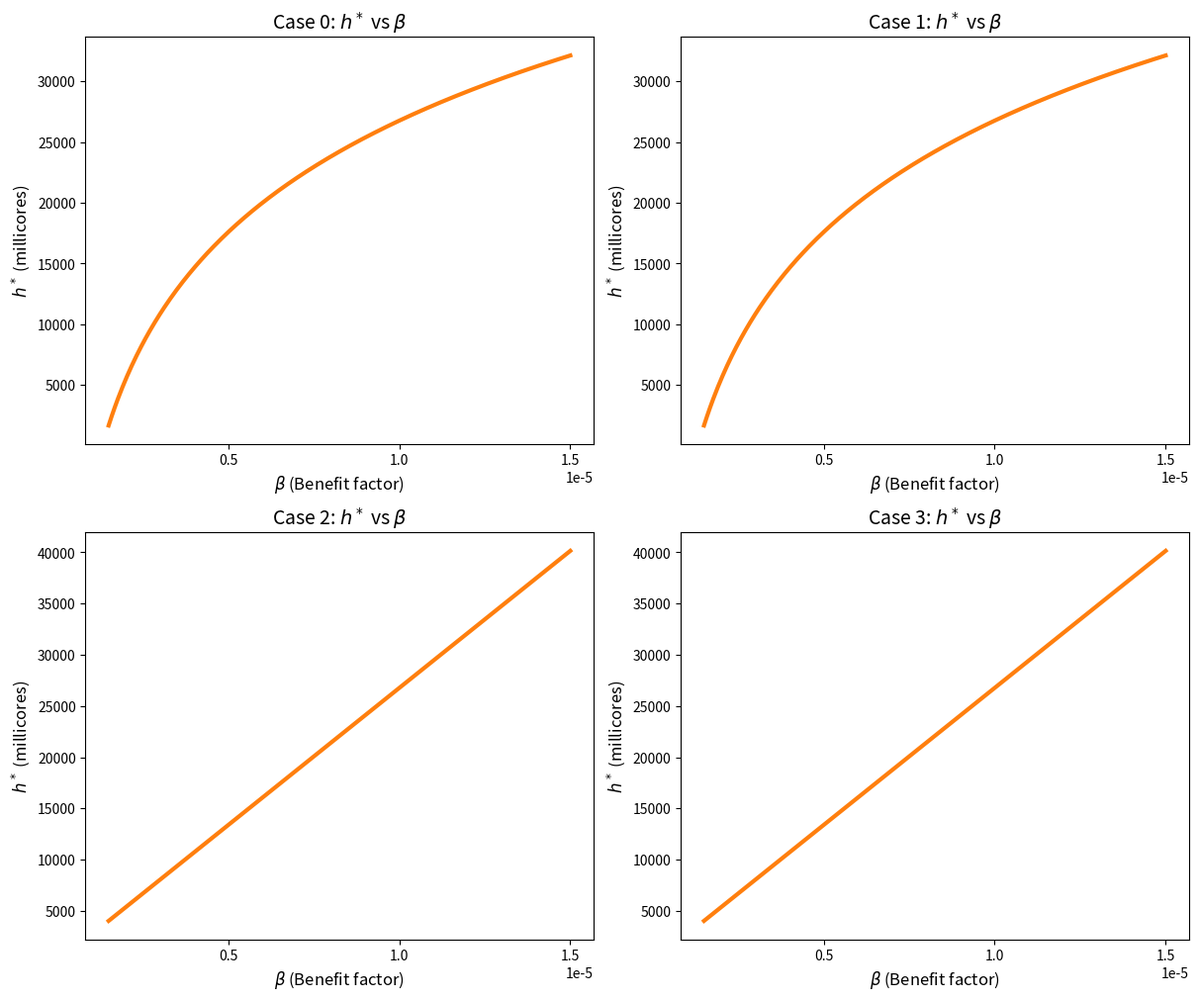
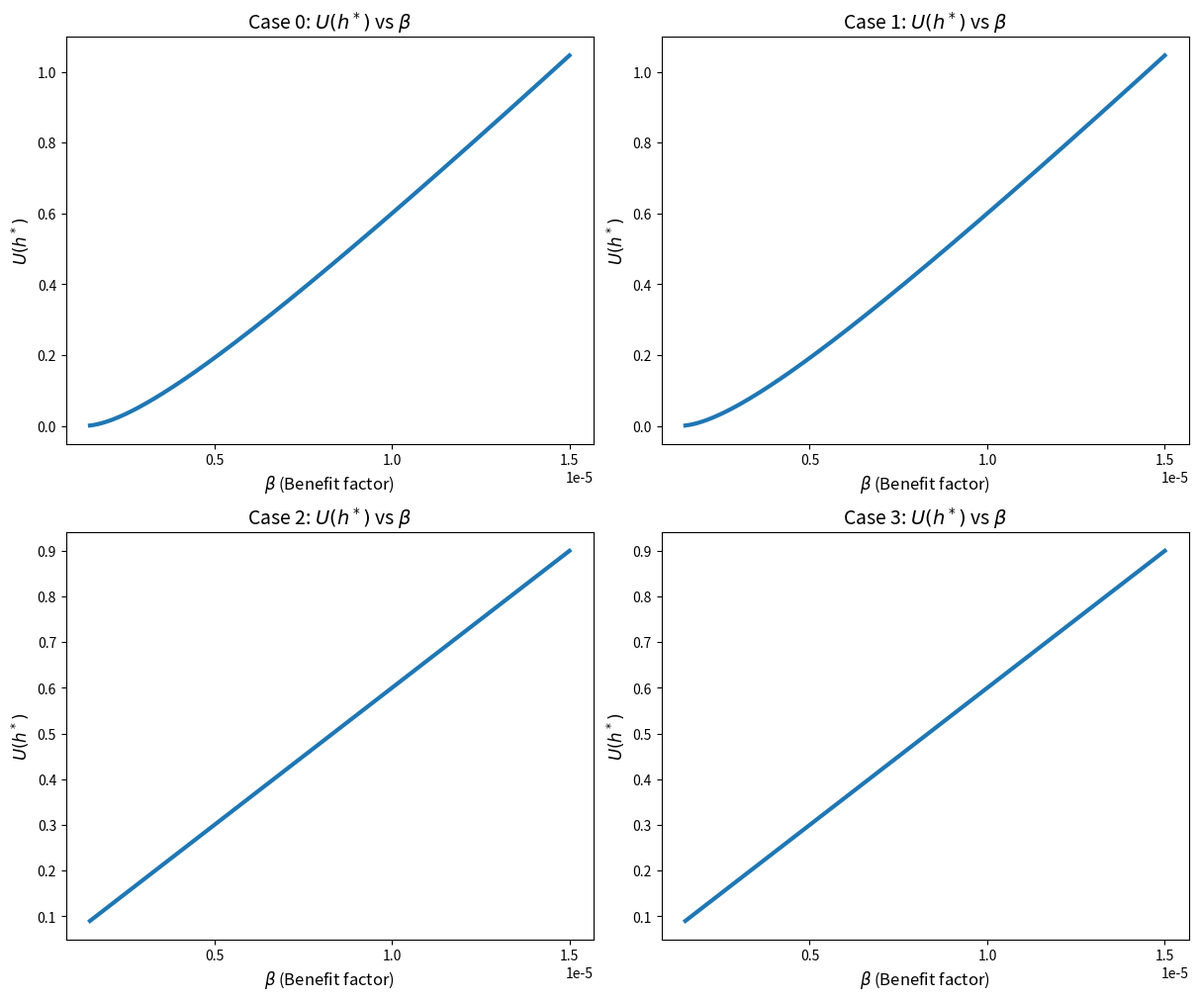

Here is the Python script that generated these plots, in order:
import numpy as np
import matplotlib.pyplot as plt

# Fixed default per-case diminishing parameters (found earlier)
fixed_params = {
    0: {'mu': 7.555783172758269e-05},       # Case 0
    1: {'xi1': 7.555783113310479},          # Case 1
    2: {'lambda2': 0.13234895510032824},    # Case 2
    3: {'xi3': 7.555783172758269e-05}       # Case 3
}

# Other constants
l = 100000       # fixed load (requests per time-slot)
d = 1.0e-05      # marginal cost

# Range of beta (benefit factor)
# Threshold for Case0 and Case1 is beta > d/(l*mu) ~ 1.323e-06. Start slightly above.
beta_vals = np.linspace(1.5e-06, 1.5e-05, 300)

# Prepare subplots: h*
fig_h, axes_h = plt.subplots(2, 2, figsize=(12, 10), constrained_layout=True)
# U(h*)
fig_U, axes_U = plt.subplots(2, 2, figsize=(12, 10), constrained_layout=True)

titles_h = {
    0: "Case 0: $h^*$ vs $\\beta$",
    1: "Case 1: $h^*$ vs $\\beta$",
    2: "Case 2: $h^*$ vs $\\beta$",
    3: "Case 3: $h^*$ vs $\\beta$"
}
titles_U = {
    0: "Case 0: $U(h^*)$ vs $\\beta$",
    1: "Case 1: $U(h^*)$ vs $\\beta$",
    2: "Case 2: $U(h^*)$ vs $\\beta$",
    3: "Case 3: $U(h^*)$ vs $\\beta$"
}

for case in range(4):
    ax_h = axes_h[case // 2, case % 2]
    ax_U = axes_U[case // 2, case % 2]
    # Get fixed diminishing parameter
    if case == 0:
        mu = fixed_params[0]['mu']
    elif case == 1:
        xi = fixed_params[1]['xi1']
    elif case == 2:
        lam = fixed_params[2]['lambda2']
    elif case == 3:
        xi = fixed_params[3]['xi3']

    h_vals = []
    U_vals = []

    for beta in beta_vals:
        rho = l * beta
        # Compute h* for each case
        if case == 0:
            h_opt = (1.0 / mu) * np.log((rho * mu) / d)
        elif case == 1:
            h_opt = (l / xi) * np.log((beta * xi) / d)
        elif case == 2:
            h_opt = (rho * lam / d) * (-np.log(lam))
        elif case == 3:
            h_opt = (rho / xi) * np.log(xi / d)

        # Compute U(h*) for each case
        if case == 0:
            U_opt = rho * (1 - np.exp(-mu * h_opt)) - d * h_opt
        elif case == 1:
            U_opt = rho * (1 - np.exp(- (xi / l) * h_opt)) - d * h_opt
        elif case == 2:
            U_opt = rho * (1 - np.exp(- (d / (rho * lam)) * h_opt)) - d * h_opt
        elif case == 3:
            U_opt = rho * (1 - np.exp(- (xi / rho) * h_opt)) - d * h_opt

        h_vals.append(h_opt)
        U_vals.append(U_opt)

    # Plot h*
    ax_h.plot(beta_vals, h_vals, color='tab:orange', linewidth=3)
    ax_h.set_title(titles_h[case], fontsize=14)
    ax_h.set_xlabel('$\\beta$ (Benefit factor)', fontsize=12)
    ax_h.set_ylabel('$h^*$ (millicores)', fontsize=12)
    ax_h.grid(False)
    ax_h.locator_params(axis='x', nbins=5)

    # Plot U
    ax_U.plot(beta_vals, U_vals, color='tab:blue', linewidth=3)
    ax_U.set_title(titles_U[case], fontsize=14)
    ax_U.set_xlabel('$\\beta$ (Benefit factor)', fontsize=12)
    ax_U.set_ylabel('$U(h^*)$', fontsize=12)
    ax_U.grid(False)
    ax_U.locator_params(axis='x', nbins=5)

plt.show()
